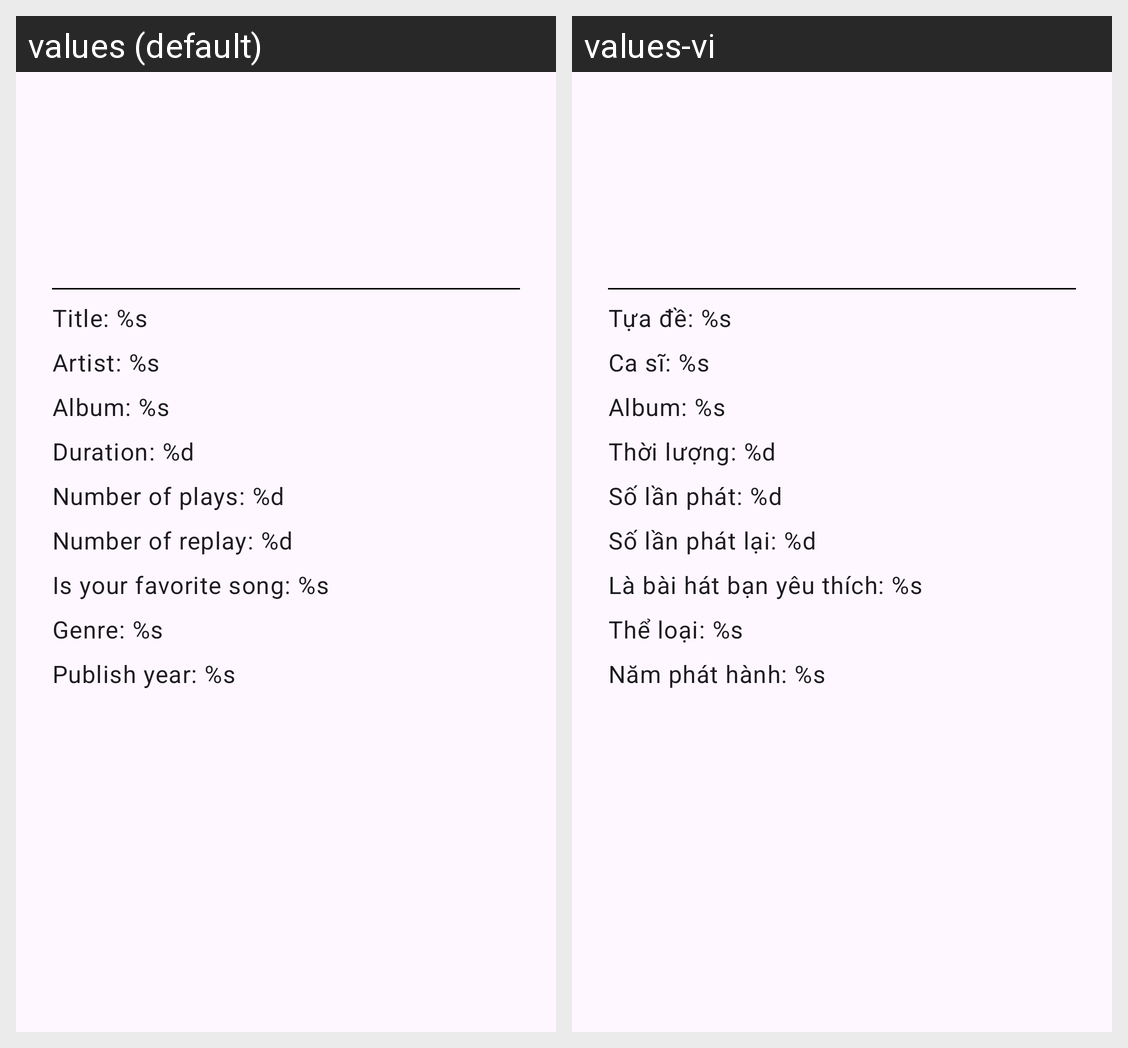

Strings drawn on this Android screen and how each of the app's shown locales translates them:
Android screen res/layout/fragment_song_info_dialog.xml rendered under 2 locales, left to right: values (default), values-vi. Device: Nexus 5 (rendered at 1080×1920; each locale shown at half size, 540×960, under a caption strip naming it); theme Theme.MusicApplication.
Strings drawn on this screen, with the default value and each locale's value (text and hints the layout hard-codes, and strings that could not be matched under every locale, appear in the picture but are not listed):

text_song_detail_title
  values: Title: %s
  values-vi: Tựa đề: %s

text_song_detail_artist
  values: Artist: %s
  values-vi: Ca sĩ: %s

text_song_detail_album
  values: Album: %s
  values-vi: Album: %s

text_song_detail_duration
  values: Duration: %d
  values-vi: Thời lượng: %d

text_song_detail_counter
  values: Number of plays: %d
  values-vi: Số lần phát: %d

text_song_detail_replay
  values: Number of replay: %d
  values-vi: Số lần phát lại: %d

text_song_detail_favorite
  values: Is your favorite song: %s
  values-vi: Là bài hát bạn yêu thích: %s

text_song_detail_genre
  values: Genre: %s
  values-vi: Thể loại: %s

text_song_detail_published_year
  values: Publish year: %s
  values-vi: Năm phát hành: %s
